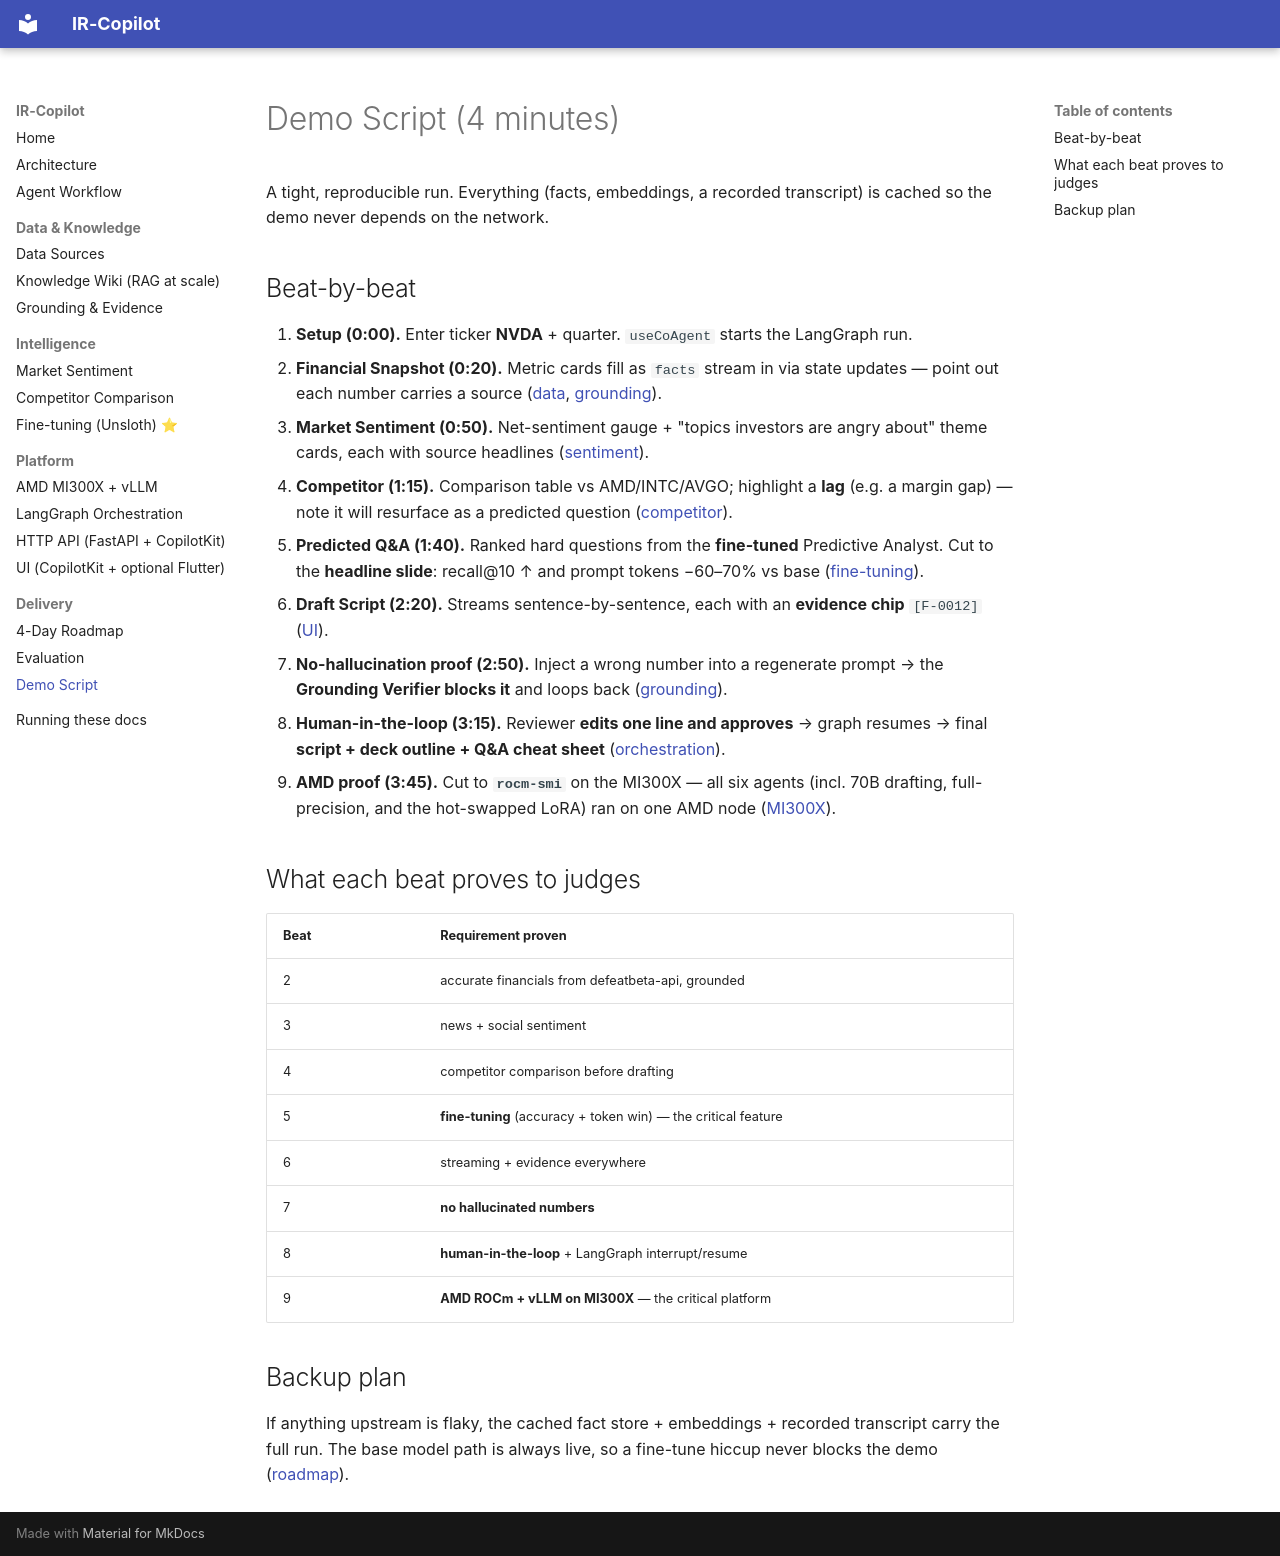

repository: viralislania/IR-Copilot-AMD-Hackathon · page: demo/index.html · generator: mkdocs

# Demo Script (4 minutes)

A tight, reproducible run. Everything (facts, embeddings, a recorded transcript) is cached so
the demo never depends on the network.

## Beat-by-beat

1. **Setup (0:00).** Enter ticker **NVDA** + quarter. `useCoAgent` starts the LangGraph run.
2. **Financial Snapshot (0:20).** Metric cards fill as `facts` stream in via state updates —
   point out each number carries a source ([data](data-sources.md), [grounding](grounding.md)).
3. **Market Sentiment (0:50).** Net-sentiment gauge + "topics investors are angry about" theme
   cards, each with source headlines ([sentiment](sentiment.md)).
4. **Competitor (1:15).** Comparison table vs AMD/INTC/AVGO; highlight a **lag** (e.g. a margin
   gap) — note it will resurface as a predicted question ([competitor](competitor.md)).
5. **Predicted Q&A (1:40).** Ranked hard questions from the **fine-tuned** Predictive Analyst.
   Cut to the **headline slide**: recall@10 ↑ and prompt tokens −60–70% vs base
   ([fine-tuning](finetuning.md)).
6. **Draft Script (2:20).** Streams sentence-by-sentence, each with an **evidence chip**
   `[F-0012]` ([UI](ui.md)).
7. **No-hallucination proof (2:50).** Inject a wrong number into a regenerate prompt → the
   **Grounding Verifier blocks it** and loops back ([grounding](grounding.md)).
8. **Human-in-the-loop (3:15).** Reviewer **edits one line and approves** → graph resumes →
   final **script + deck outline + Q&A cheat sheet** ([orchestration](orchestration.md)).
9. **AMD proof (3:45).** Cut to **`rocm-smi`** on the MI300X — all six agents (incl. 70B
   drafting, full-precision, and the hot-swapped LoRA) ran on one AMD node
   ([MI300X](rocm-vllm.md)).

## What each beat proves to judges

| Beat | Requirement proven |
|---|---|
| 2 | accurate financials from defeatbeta-api, grounded |
| 3 | news + social sentiment |
| 4 | competitor comparison before drafting |
| 5 | **fine-tuning** (accuracy + token win) — the critical feature |
| 6 | streaming + evidence everywhere |
| 7 | **no hallucinated numbers** |
| 8 | **human-in-the-loop** + LangGraph interrupt/resume |
| 9 | **AMD ROCm + vLLM on MI300X** — the critical platform |

## Backup plan

If anything upstream is flaky, the cached fact store + embeddings + recorded transcript carry
the full run. The base model path is always live, so a fine-tune hiccup never blocks the demo
([roadmap](roadmap.md)).
